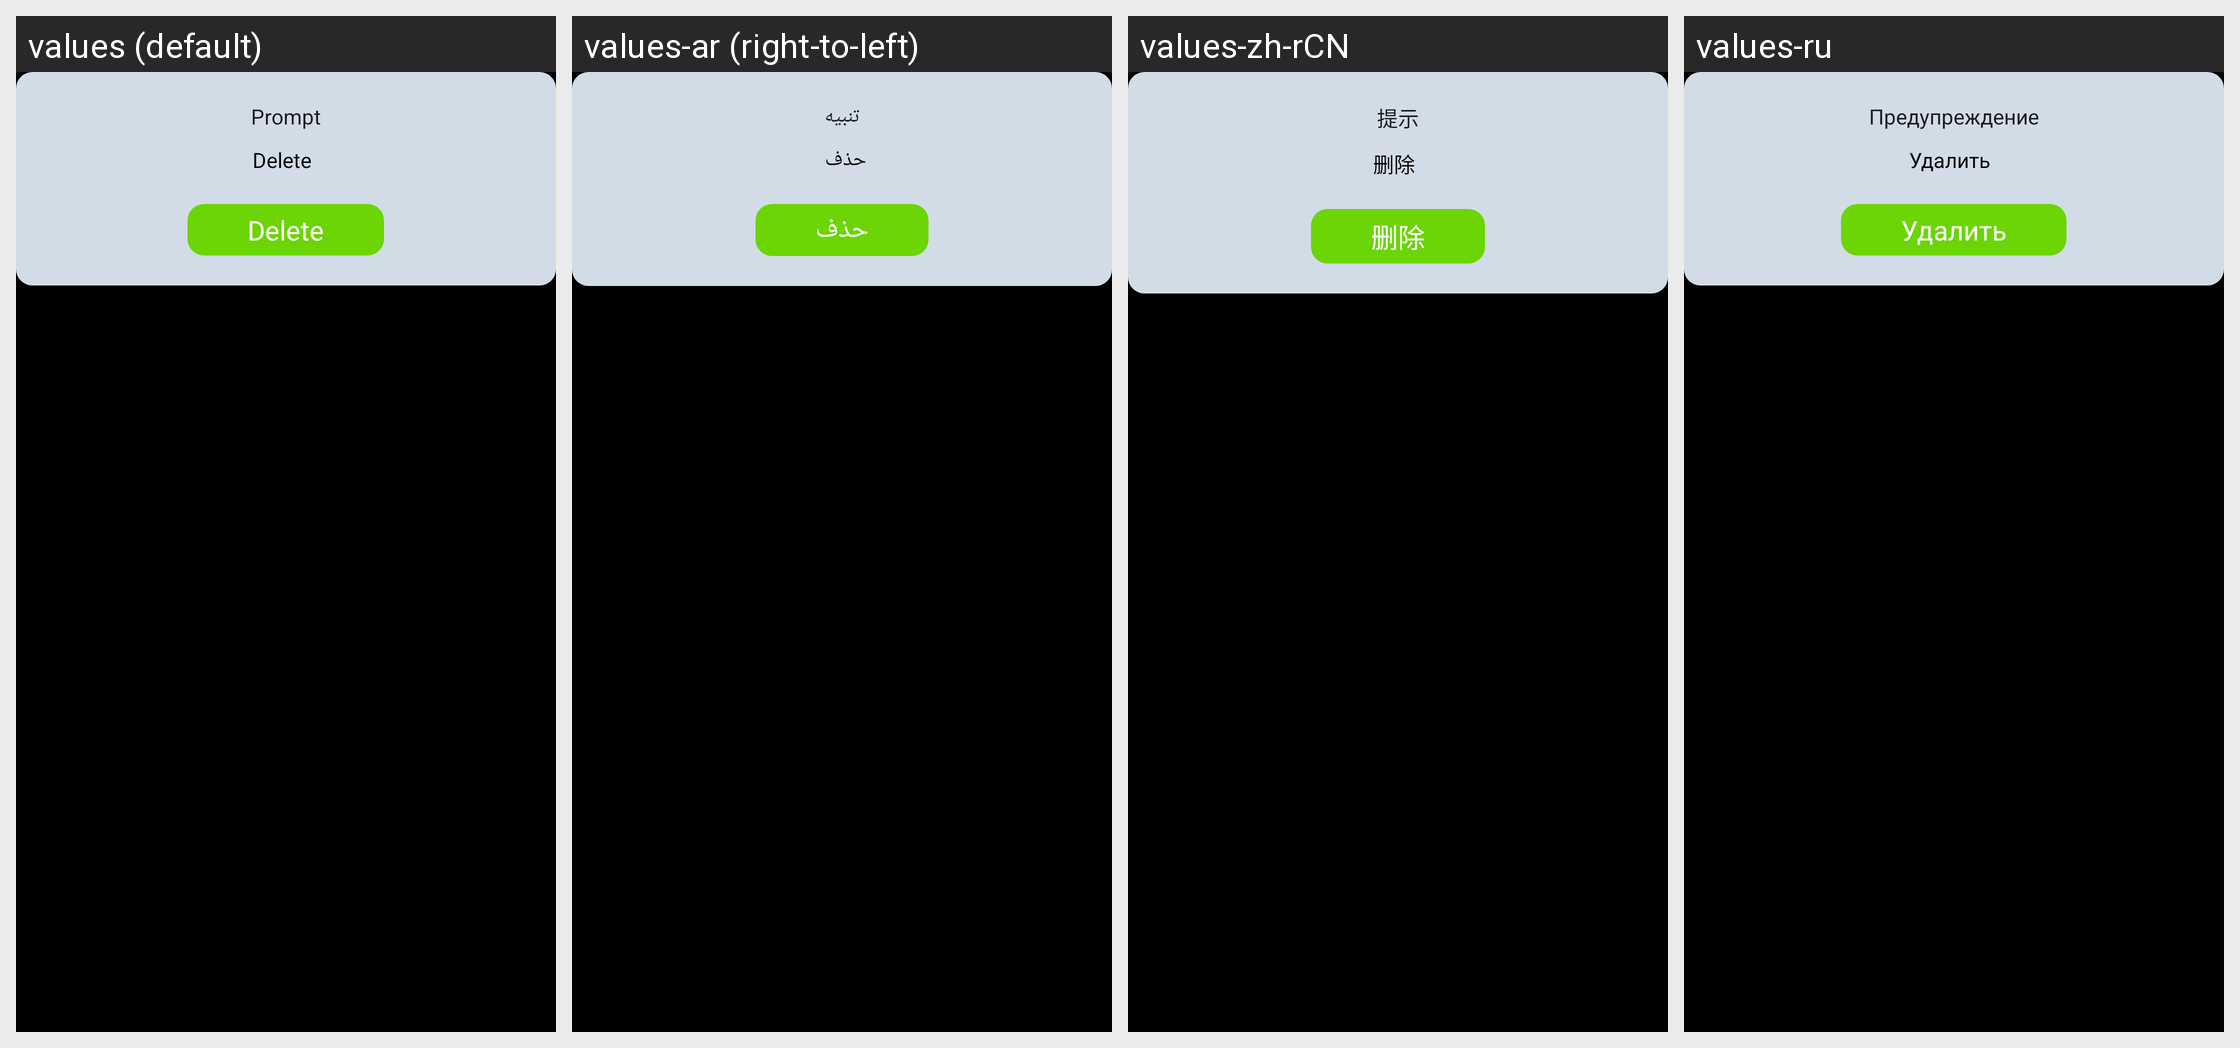

This grid shows one Android layout under several languages. Give, for every string resource on the screen, its name, the default text and each shown locale's text.
Android screen res/layout/dialog_delete.xml rendered under 4 locales, left to right: values (default), values-ar (right-to-left), values-zh-rCN, values-ru. Device: Nexus 5 (rendered at 1080×1920; each locale shown at half size, 540×960, under a caption strip naming it); theme Theme.Launcher.
Other locales in the repository, not shown: values-cs, values-da, values-de, values-el, values-es, values-fa, values-fr, values-he, values-it, values-iw, values-ja, values-ko, values-la, values-nl, values-pl, values-pt, values-ro, values-th, values-tr, values-uk, values-vi, values-zh-rTW.
Strings drawn on this screen, with the default value and each locale's value (text and hints the layout hard-codes, and strings that could not be matched under every locale, appear in the picture but are not listed):

prompt
  values: Prompt
  values-ar: تنبيه
  values-zh-rCN: 提示
  values-ru: Предупреждение

delete
  values: Delete
  values-ar: حذف
  values-zh-rCN: 删除
  values-ru: Удалить
